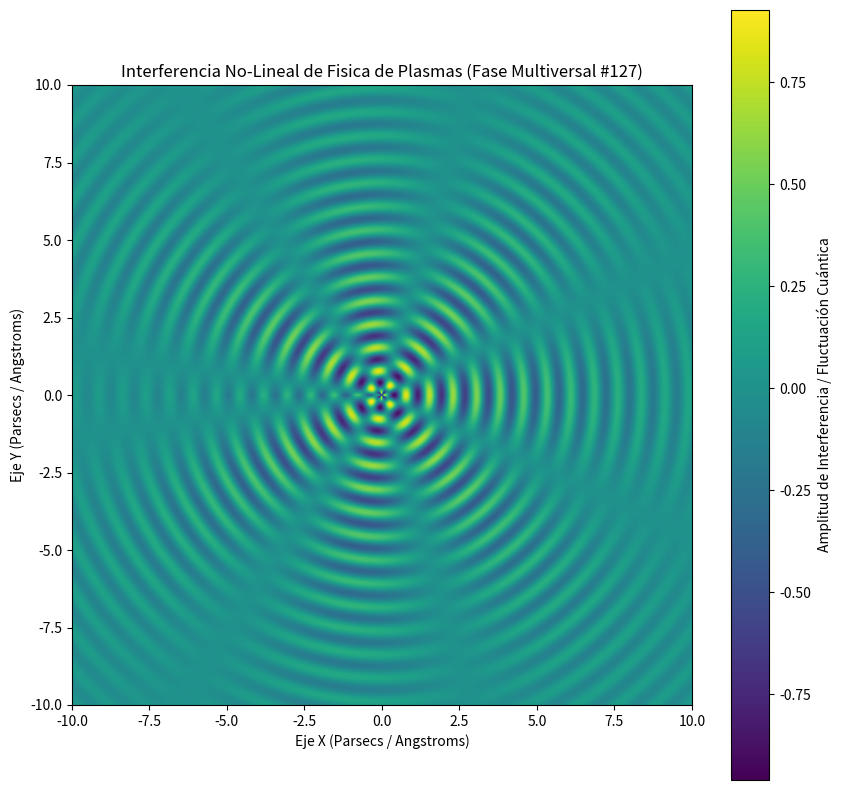

Recreate this plot in Python.
%matplotlib inline
# Simulación Multiversal: Fisica de Plasmas - Variante 127
import numpy as np
import matplotlib.pyplot as plt

# Parámetros Físicos No-Lineales
omega_1 = 8.264
omega_2 = 3.658
lambda_decay = 0.19
phase_shift = 1.389

x = np.linspace(-10, 10, 800)
y = np.linspace(-10, 10, 800)
X, Y = np.meshgrid(x, y)

# Dinámica de Fluidos / Campos Tensor-Escalares (Fase Multiversal)
R = np.sqrt(X**2 + Y**2) + 1e-5
Z = (np.sin(omega_1 * R + phase_shift) * np.cos(omega_2 * np.arctan2(Y, X))) * np.exp(-lambda_decay * R)

plt.figure(figsize=(10, 10))
plt.imshow(Z, cmap='viridis', extent=[-10, 10, -10, 10], origin='lower')
plt.colorbar(label='Amplitud de Interferencia / Fluctuación Cuántica')
plt.title(r'Interferencia No-Lineal de Fisica de Plasmas (Fase Multiversal #127)')
plt.xlabel('Eje X (Parsecs / Angstroms)')
plt.ylabel('Eje Y (Parsecs / Angstroms)')
plt.show()
